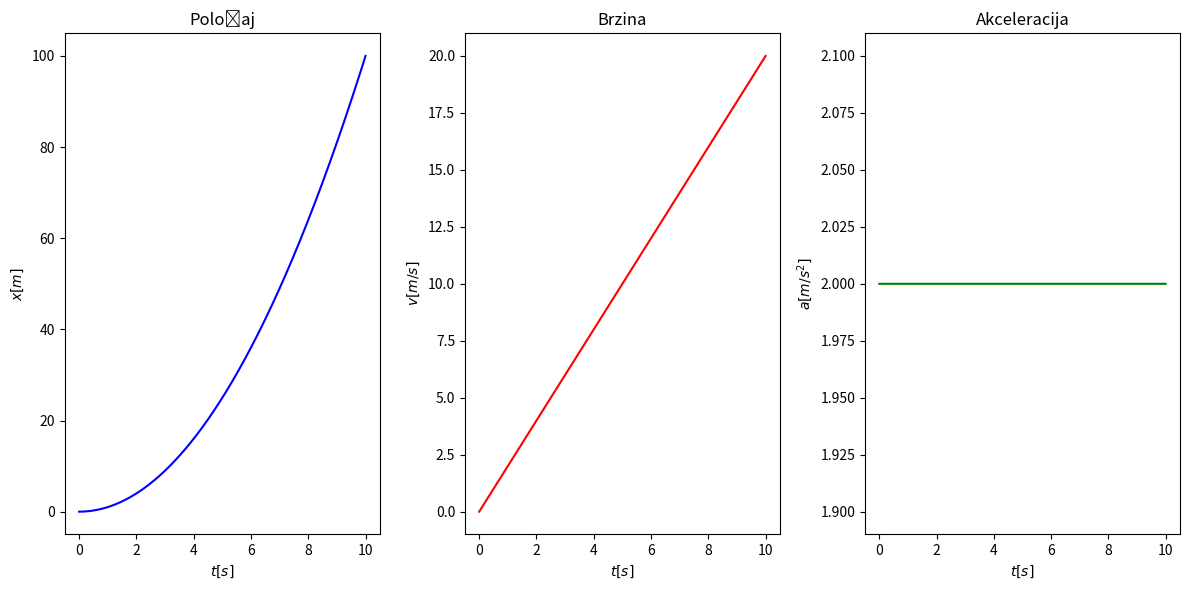

This figure's Python source:
import numpy as np
import matplotlib.pyplot as plt

T = 10. #vrijeme gibanja u sekundama

#unosi korisnik
F = 10. #iznos sile u newtonima
m = 5. #masa čestice u kg

v = [0.] #početna brzina
x = [0.] #početni položaj

a = F/m #akceleracija

N = 1e5 #broj koraka pri numeričkom riješavanju

dt = T/N #vremenska razlika između koraka

N = int(N)

#numeričko računanje brzine i položaja
for i in range(N):
    v += [v[i]+a*dt]
    x += [x[i]+v[i+1]*dt]

t = np.linspace(0, T, N+1)

fig, (ax1,ax2,ax3) = plt.subplots(1,3, figsize=(12,6))

#graf položaja
ax1.plot(t,x, c='b')
ax1.title.set_text('Položaj')
ax1.set_xlabel(r'$t[s]$')
ax1.set_ylabel(r'$x[m]$')

#graf brzine
ax2.plot(t,v, c='r')
ax2.title.set_text('Brzina')
ax2.set_xlabel(r'$t[s]$')
ax2.set_ylabel(r'$v[m/s]$')

#graf akceleracije
ax3.plot(t,len(t)*[a], c='g')
ax3.title.set_text('Akceleracija')
ax3.set_xlabel(r'$t[s]$')
ax3.set_ylabel(r'$a[m/s^2]$')

#plotanje
plt.tight_layout()
plt.show()